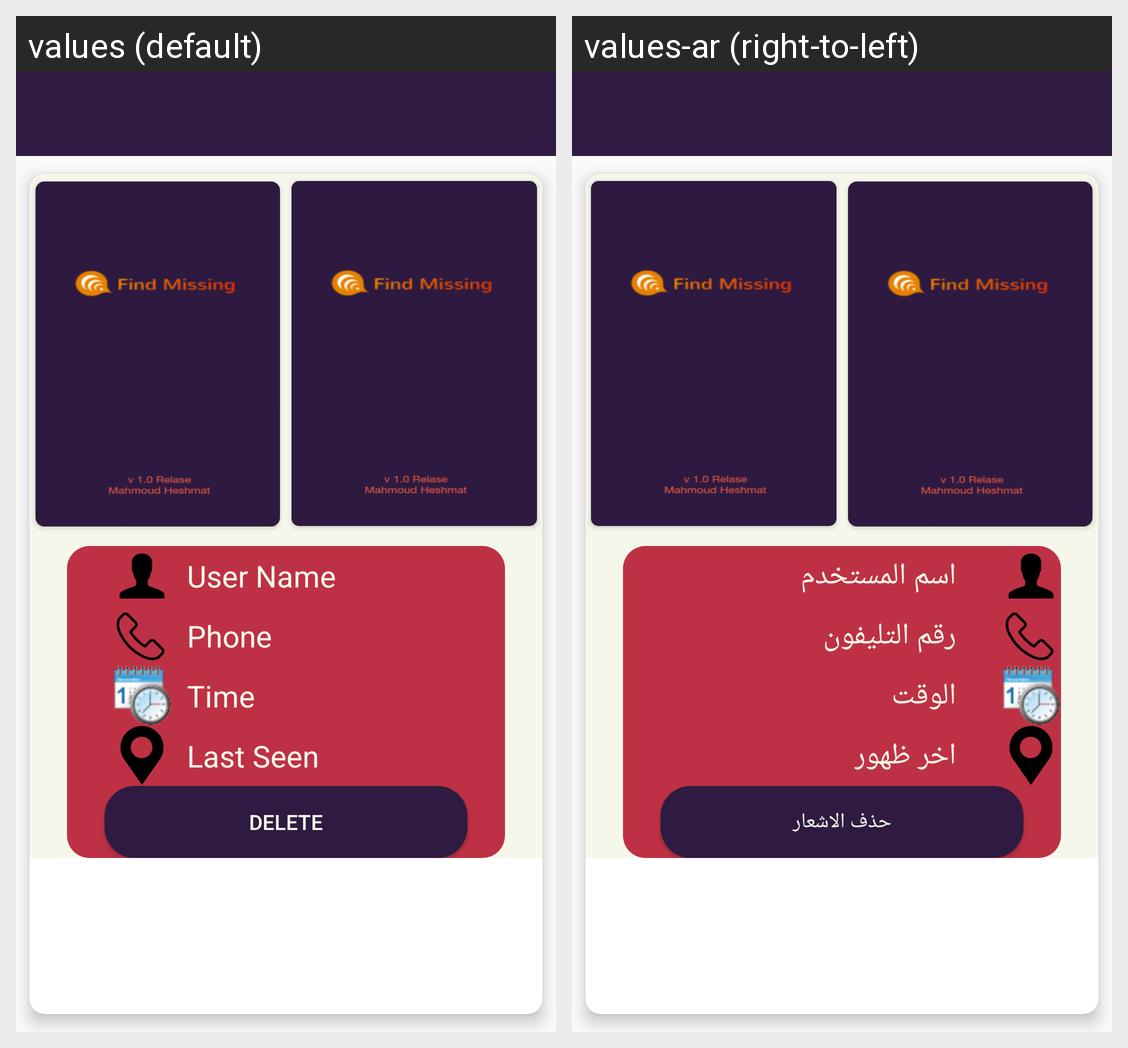

For this localized Android screen grid, give each drawn string resource with its value in every locale shown.
Android screen res/layout/activity_notification__details.xml rendered under 2 locales, left to right: values (default), values-ar (right-to-left). Device: Nexus 5 (rendered at 1080×1920; each locale shown at half size, 540×960, under a caption strip naming it); theme AppTheme.
Strings drawn on this screen, with the default value and each locale's value (text and hints the layout hard-codes, and strings that could not be matched under every locale, appear in the picture but are not listed):

userName
  values: User Name
  values-ar: اسم المستخدم

phone
  values: Phone
  values-ar: رقم التليفون

time
  values: Time
  values-ar: الوقت

last_seen
  values: Last Seen
  values-ar: اخر ظهور

delete_notify
  values: Delete
  values-ar: حذف الاشعار
